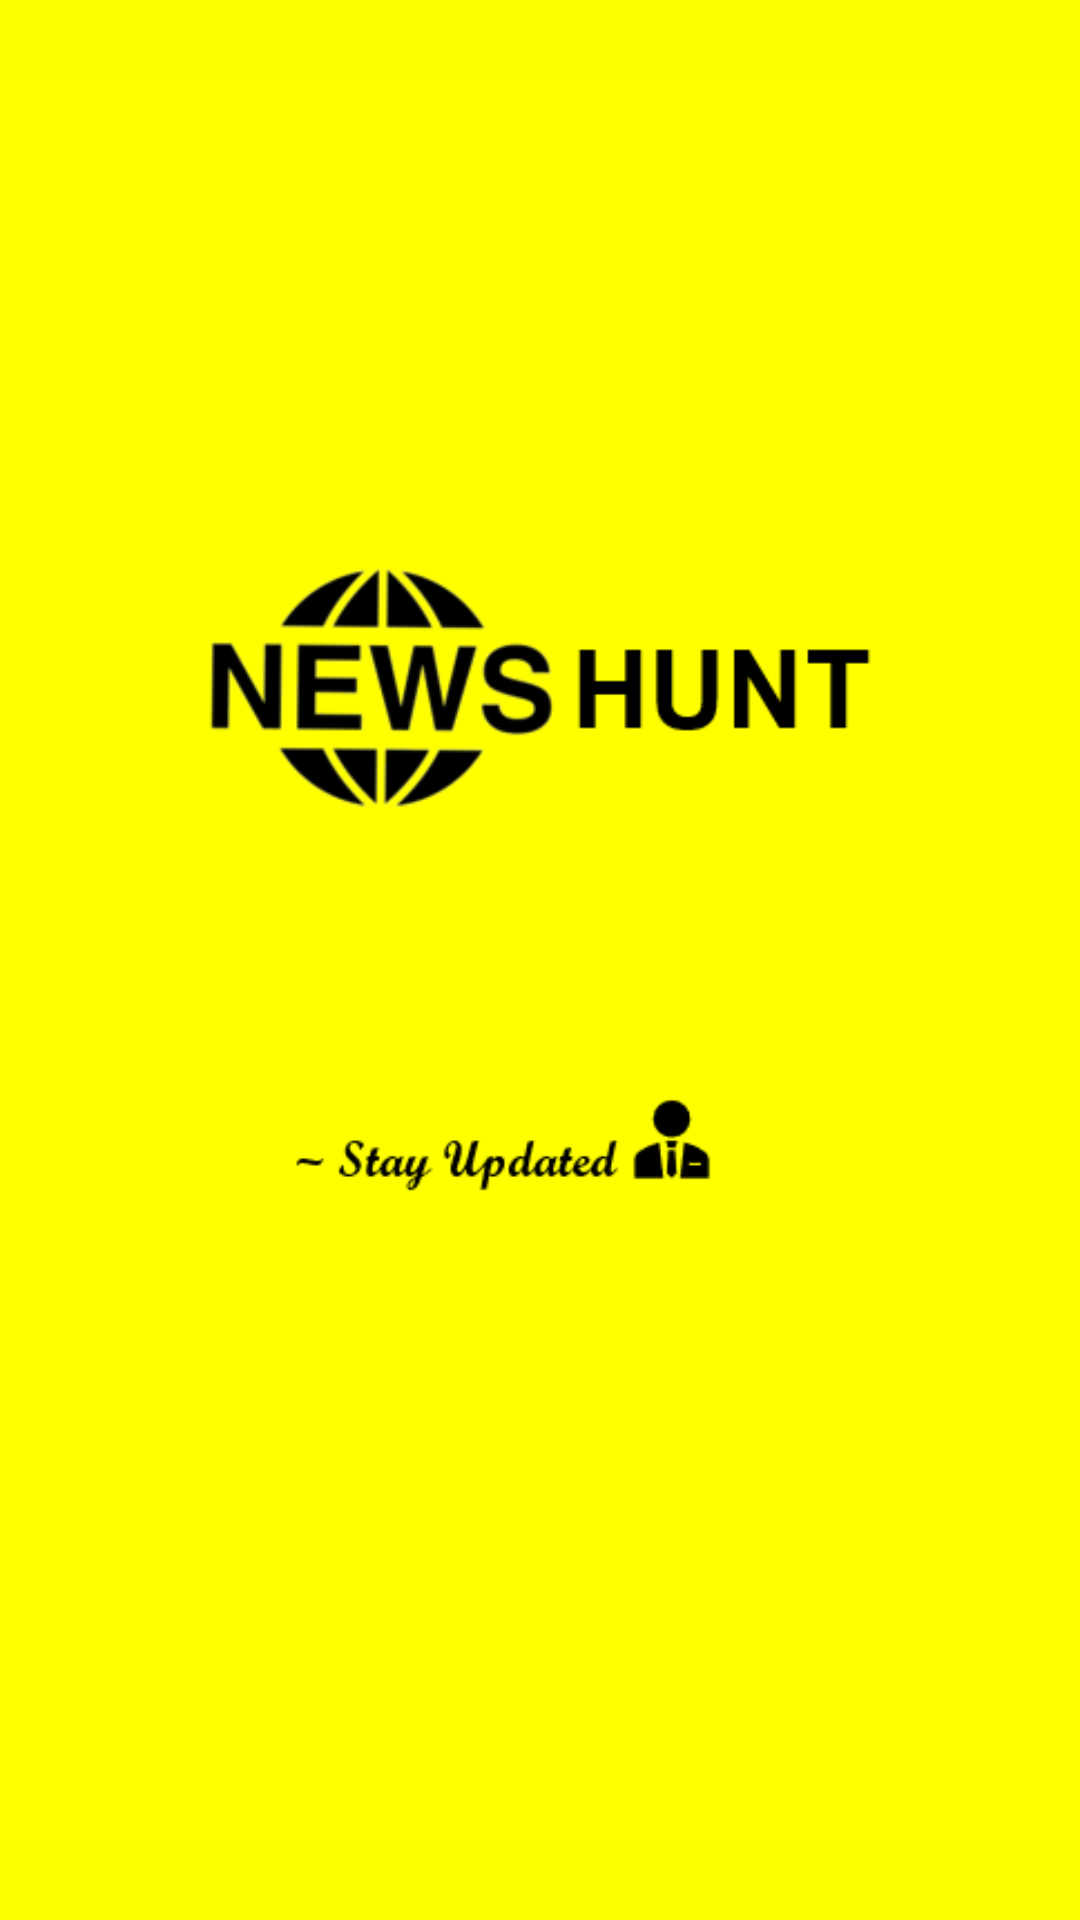

The Android layout XML behind this screen, and the referenced resources:
<!-- AndroidManifest.xml: application theme AppTheme -->
<!-- res/layout/activity_splash_screen.xml -->
<?xml version="1.0" encoding="utf-8"?>
<androidx.constraintlayout.widget.ConstraintLayout xmlns:android="http://schemas.android.com/apk/res/android"
    xmlns:app="http://schemas.android.com/apk/res-auto"
    xmlns:tools="http://schemas.android.com/tools"
    android:layout_width="match_parent"
    android:layout_height="match_parent"
    tools:context=".SplashScreen">

    <ImageView
        android:layout_width="match_parent"
        android:layout_height="match_parent"
        android:background="#FBFF00"
        android:src="@drawable/splashsc"
        app:layout_constraintBottom_toBottomOf="parent"
        app:layout_constraintEnd_toEndOf="parent"
        app:layout_constraintStart_toStartOf="parent"
        app:layout_constraintTop_toTopOf="parent" />

</androidx.constraintlayout.widget.ConstraintLayout>
<!-- resources referenced by this layout -->
<resources>
  <!-- drawable splashsc: png bitmap (drawable, 20681 bytes) -->
  <style name="AppTheme" parent="Theme.AppCompat.Light">
          
          <item name="colorPrimary">#000000</item>
          <item name="colorPrimaryDark">#090909</item>
          <item name="colorAccent">@color/colorAccent</item>
          <item name="android:fontFamily">serif</item>
      </style>
  <color name="colorAccent">#03DAC5</color>
</resources>
